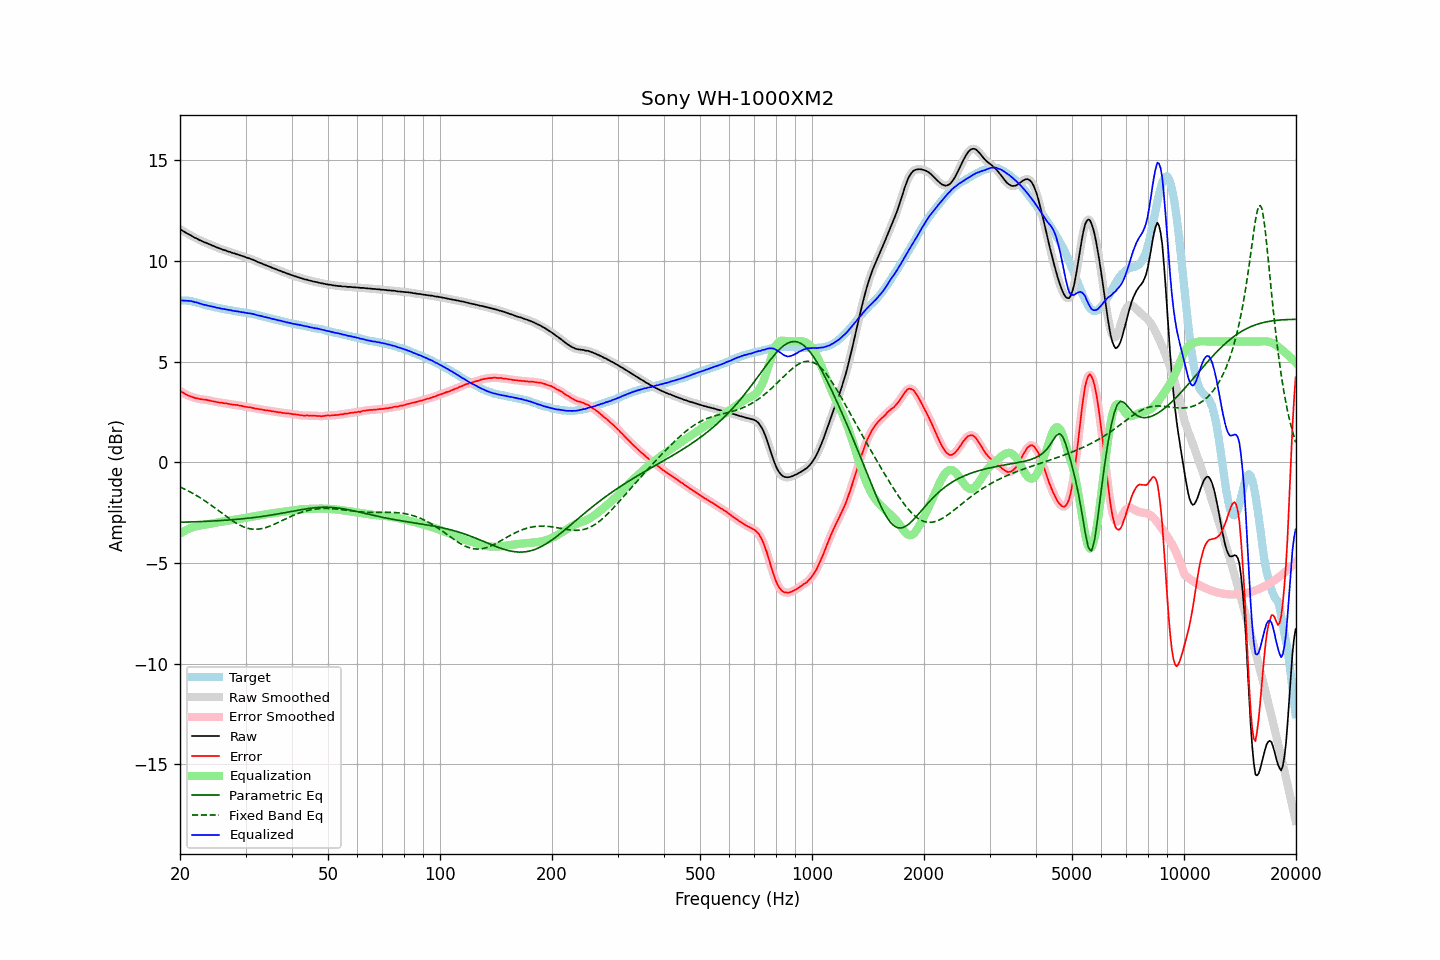

The file beside this chart, header and first rows:
frequency, raw, error, smoothed, error_smoothed, equalization, parametric_eq, fixed_band_eq, equalized_raw, equalized_smoothed, target
20.00, 11.58, 3.55, 11.58, 3.55, -3.55, -2.98, -1.23, 8.03, 8.03, 8.03
20.20, 11.53, 3.50, 11.53, 3.50, -3.50, -2.98, -1.26, 8.04, 8.03, 8.03
20.40, 11.48, 3.45, 11.48, 3.45, -3.45, -2.98, -1.30, 8.03, 8.03, 8.03
20.61, 11.43, 3.40, 11.43, 3.40, -3.40, -2.97, -1.34, 8.03, 8.03, 8.03
20.81, 11.39, 3.36, 11.39, 3.36, -3.36, -2.97, -1.38, 8.03, 8.03, 8.03
21.02, 11.34, 3.31, 11.34, 3.32, -3.32, -2.97, -1.42, 8.02, 8.02, 8.03
21.23, 11.30, 3.29, 11.30, 3.29, -3.29, -2.97, -1.46, 8.01, 8.01, 8.01
21.44, 11.26, 3.26, 11.26, 3.26, -3.26, -2.96, -1.50, 8.00, 8.00, 8.00
21.66, 11.21, 3.23, 11.21, 3.23, -3.23, -2.96, -1.55, 7.98, 7.98, 7.98
21.87, 11.16, 3.20, 11.17, 3.21, -3.20, -2.96, -1.59, 7.96, 7.96, 7.96
22.09, 11.13, 3.18, 11.13, 3.18, -3.18, -2.96, -1.64, 7.95, 7.94, 7.95
22.31, 11.09, 3.17, 11.09, 3.16, -3.17, -2.95, -1.69, 7.92, 7.92, 7.92
22.54, 11.04, 3.14, 11.05, 3.15, -3.15, -2.95, -1.74, 7.89, 7.90, 7.90
22.76, 11.01, 3.13, 11.01, 3.13, -3.14, -2.95, -1.79, 7.87, 7.87, 7.88
22.99, 10.97, 3.12, 10.97, 3.12, -3.12, -2.94, -1.84, 7.85, 7.85, 7.85
23.22, 10.93, 3.11, 10.94, 3.12, -3.11, -2.94, -1.89, 7.82, 7.83, 7.82
23.45, 10.91, 3.11, 10.90, 3.10, -3.10, -2.94, -1.94, 7.81, 7.81, 7.80
23.69, 10.87, 3.08, 10.87, 3.09, -3.09, -2.93, -2.00, 7.79, 7.79, 7.79
23.92, 10.84, 3.07, 10.84, 3.07, -3.07, -2.93, -2.06, 7.77, 7.77, 7.77
24.16, 10.81, 3.05, 10.81, 3.05, -3.06, -2.92, -2.11, 7.76, 7.75, 7.76
24.40, 10.77, 3.04, 10.77, 3.04, -3.04, -2.92, -2.17, 7.73, 7.73, 7.74
24.65, 10.74, 3.03, 10.74, 3.02, -3.02, -2.92, -2.23, 7.72, 7.72, 7.72
24.89, 10.70, 3.01, 10.70, 3.01, -3.01, -2.91, -2.29, 7.69, 7.70, 7.70
25.14, 10.67, 2.99, 10.67, 2.99, -2.99, -2.91, -2.35, 7.68, 7.68, 7.68
25.39, 10.64, 2.98, 10.64, 2.97, -2.98, -2.90, -2.41, 7.66, 7.66, 7.66
25.65, 10.61, 2.96, 10.61, 2.96, -2.96, -2.90, -2.47, 7.65, 7.65, 7.65
25.91, 10.58, 2.96, 10.58, 2.95, -2.95, -2.89, -2.53, 7.63, 7.63, 7.62
26.16, 10.55, 2.94, 10.55, 2.94, -2.94, -2.89, -2.59, 7.61, 7.62, 7.61
26.43, 10.53, 2.93, 10.53, 2.93, -2.93, -2.88, -2.65, 7.60, 7.60, 7.60
26.69, 10.50, 2.92, 10.50, 2.92, -2.91, -2.88, -2.71, 7.59, 7.59, 7.58
26.96, 10.47, 2.90, 10.48, 2.90, -2.90, -2.87, -2.76, 7.57, 7.57, 7.57
27.23, 10.45, 2.89, 10.45, 2.89, -2.89, -2.86, -2.82, 7.56, 7.56, 7.56
27.50, 10.42, 2.87, 10.42, 2.87, -2.88, -2.86, -2.88, 7.54, 7.54, 7.55
27.77, 10.39, 2.86, 10.39, 2.86, -2.87, -2.85, -2.93, 7.52, 7.53, 7.53
28.05, 10.37, 2.85, 10.37, 2.85, -2.85, -2.85, -2.98, 7.52, 7.51, 7.52
28.33, 10.34, 2.84, 10.34, 2.84, -2.84, -2.84, -3.03, 7.50, 7.50, 7.50
28.62, 10.32, 2.84, 10.32, 2.83, -2.83, -2.83, -3.08, 7.49, 7.49, 7.49
28.90, 10.29, 2.82, 10.29, 2.82, -2.82, -2.82, -3.12, 7.48, 7.48, 7.48
29.19, 10.26, 2.81, 10.27, 2.80, -2.80, -2.82, -3.16, 7.46, 7.46, 7.45
29.48, 10.24, 2.79, 10.24, 2.79, -2.79, -2.81, -3.19, 7.45, 7.45, 7.45
29.78, 10.21, 2.77, 10.21, 2.77, -2.77, -2.80, -3.23, 7.44, 7.44, 7.44
30.08, 10.18, 2.75, 10.18, 2.75, -2.76, -2.79, -3.25, 7.42, 7.42, 7.43
30.38, 10.15, 2.74, 10.16, 2.74, -2.74, -2.78, -3.28, 7.41, 7.41, 7.41
30.68, 10.13, 2.73, 10.13, 2.73, -2.73, -2.78, -3.30, 7.40, 7.40, 7.40
30.99, 10.10, 2.72, 10.10, 2.72, -2.72, -2.77, -3.31, 7.39, 7.39, 7.38
31.30, 10.07, 2.70, 10.07, 2.70, -2.70, -2.76, -3.32, 7.37, 7.37, 7.37
31.61, 10.04, 2.69, 10.04, 2.69, -2.69, -2.75, -3.33, 7.36, 7.35, 7.36
31.93, 10.00, 2.67, 10.00, 2.67, -2.67, -2.74, -3.33, 7.33, 7.33, 7.33
32.24, 9.96, 2.66, 9.97, 2.65, -2.66, -2.73, -3.33, 7.30, 7.31, 7.30
32.57, 9.93, 2.64, 9.93, 2.64, -2.64, -2.72, -3.32, 7.29, 7.29, 7.29
32.89, 9.90, 2.62, 9.90, 2.63, -2.63, -2.71, -3.31, 7.27, 7.27, 7.28
33.22, 9.87, 2.62, 9.87, 2.61, -2.61, -2.69, -3.29, 7.26, 7.25, 7.25
33.55, 9.83, 2.59, 9.83, 2.60, -2.60, -2.68, -3.28, 7.23, 7.23, 7.24
33.89, 9.80, 2.59, 9.80, 2.59, -2.59, -2.67, -3.25, 7.21, 7.21, 7.22
34.23, 9.77, 2.58, 9.77, 2.58, -2.58, -2.66, -3.23, 7.19, 7.19, 7.19
34.57, 9.74, 2.57, 9.74, 2.57, -2.56, -2.65, -3.20, 7.18, 7.18, 7.17
34.92, 9.71, 2.56, 9.71, 2.55, -2.55, -2.63, -3.17, 7.16, 7.16, 7.15
35.27, 9.67, 2.53, 9.68, 2.54, -2.54, -2.62, -3.14, 7.13, 7.14, 7.14
35.62, 9.64, 2.53, 9.64, 2.53, -2.53, -2.61, -3.10, 7.11, 7.12, 7.12
35.97, 9.61, 2.52, 9.61, 2.51, -2.51, -2.59, -3.07, 7.10, 7.09, 7.09
... 635 more rows
